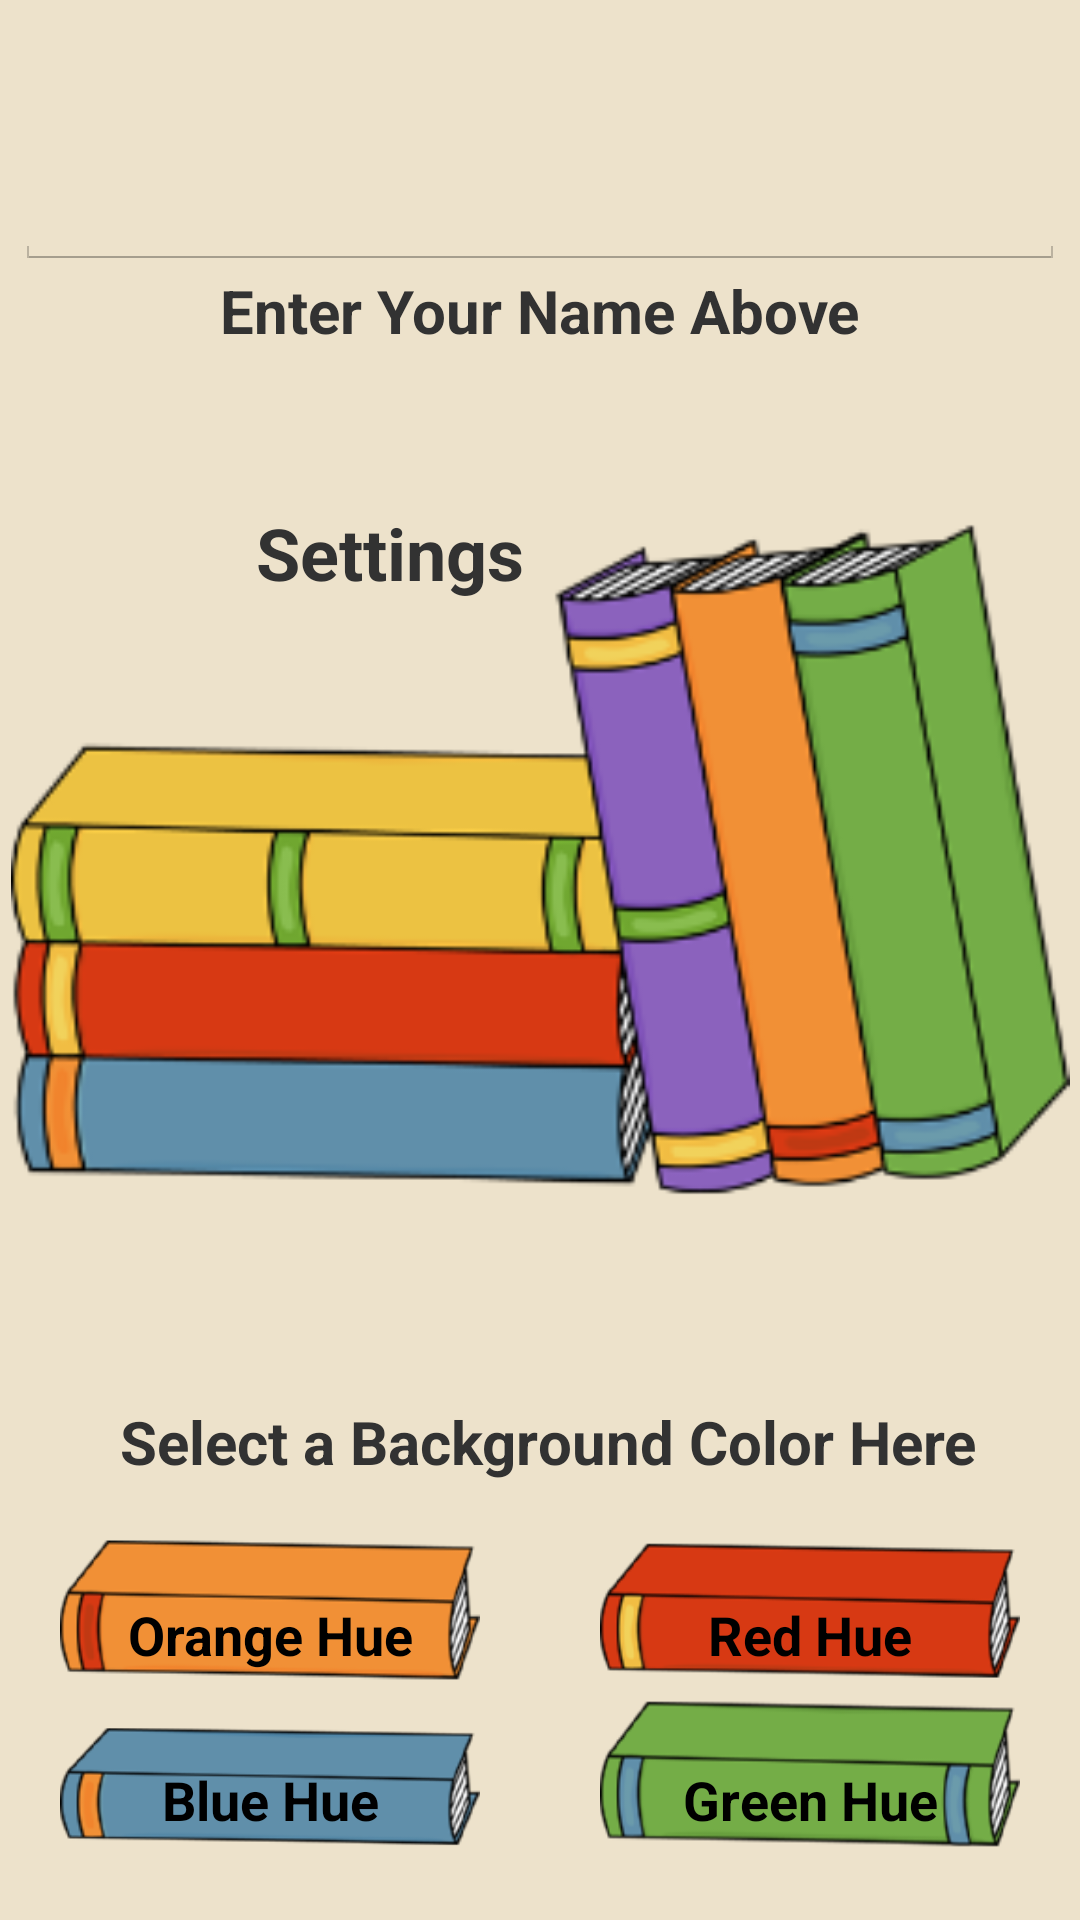

Write the Android layout XML for this screen, with the resource values it uses.
<!-- AndroidManifest.xml: application theme AppTheme -->
<!-- res/layout/preferences_layout.xml -->
<?xml version="1.0" encoding="utf-8"?>
<RelativeLayout xmlns:android="http://schemas.android.com/apk/res/android"

    android:layout_width="match_parent"
    android:layout_height="match_parent"
    android:id="@+id/prefLayout"
    android:background="@color/defaultBkgrd">

    <Button
        android:layout_width="@dimen/btnWidth"
        android:layout_height="@dimen/btnHeight"
        android:gravity="bottom|center"
        android:paddingBottom="@dimen/textPadd"
        android:text="@string/setting1"
        android:id="@+id/settings_btn_1"
        android:onClick="setting_1_Img"
        android:background="@drawable/orange_selector"

        android:layout_marginLeft="@dimen/edgeMargin"
        android:layout_marginRight="@dimen/smallMargin"
        android:layout_above="@+id/settings_btn_2"
        android:layout_alignParentStart="true"
        android:layout_marginBottom="@dimen/smallMargin"
        android:textStyle="bold" />
    <Button
        android:layout_width="@dimen/btnWidth"
        android:layout_height="@dimen/btnHeight"
        android:gravity="bottom|center"
        android:paddingBottom="@dimen/textPadd"
        android:text="@string/setting2"
        android:id="@+id/settings_btn_2"
        android:onClick="setting_2_Img"
        android:background="@drawable/blue_selector"
        android:layout_marginLeft="@dimen/smallMargin"
        android:layout_below="@+id/settings_btn_3"
        android:layout_alignEnd="@+id/settings_btn_1"
        android:textStyle="bold" />
    <Button
        android:layout_width="@dimen/btnWidth"
        android:layout_height="@dimen/btnHeight"
        android:gravity="bottom|center"
        android:paddingBottom="@dimen/textPadd"
        android:text="@string/setting3"
        android:id="@+id/settings_btn_3"
        android:onClick="setting_3_Img"
        android:background="@drawable/red_selector"

        android:layout_marginRight="@dimen/edgeMargin"
        android:layout_marginLeft="@dimen/smallMargin"
        android:layout_above="@+id/settings_btn_4"
        android:layout_alignParentEnd="true"
        android:layout_marginBottom="5dp"
        android:textStyle="bold" />


    <Button

        android:layout_width="@dimen/btnWidth"
        android:layout_height="@dimen/btnHeight"
        android:gravity="bottom|center"
        android:paddingBottom="@dimen/textPadd"
        android:text="@string/setting4"
        android:id="@+id/settings_btn_4"
        android:onClick="setting_4_img"
        android:layout_marginBottom="@dimen/btmMargin"
        android:background="@drawable/green_selector"
        android:layout_marginRight="@dimen/smallMargin"
        android:layout_alignParentBottom="true"
        android:layout_alignStart="@+id/settings_btn_3"
        android:textStyle="bold" />

    <ImageView
        android:layout_width="fill_parent"
        android:layout_height="fill_parent"
        android:id="@+id/previewSetting"
        android:src="@drawable/ic_bksstnd"
        android:layout_centerHorizontal="true"
        android:layout_marginTop="@dimen/edgeMargin"
        android:layout_above="@+id/settingThemeBtns"
        android:layout_below="@+id/nameInput" />

    <EditText
        android:layout_width="match_parent"
        android:layout_height="40dp"
        android:inputType="textPersonName"
        android:ems="10"
        android:id="@+id/nameInput"
        android:layout_marginRight="@dimen/smallMargin"
        android:layout_marginLeft="@dimen/smallMargin"
        android:textAlignment="center"
        android:layout_centerHorizontal="true"
        android:layout_marginTop="@dimen/largeMargin"
        android:layout_alignParentStart="true"
        android:textSize="24sp"
        android:textStyle="bold" />
    <TextView
        android:layout_width="wrap_content"
        android:layout_height="wrap_content"
        android:textSize="@dimen/thefontsize"
        android:text="@string/hint"
        android:id="@+id/nameLabel"
        android:textStyle="bold"
        android:layout_below="@+id/nameInput"
        android:layout_centerHorizontal="true" />


    <TextView
        android:layout_width="fill_parent"
        android:layout_height="wrap_content"
        android:id="@+id/settingThemeBtns"
        android:text="@string/settingTheme"
        android:layout_above="@id/settings_btn_1"
        android:layout_alignStart="@+id/nameInput"
        android:textSize="@dimen/thefontsize"
        android:paddingTop="@dimen/textPadd"
        android:paddingBottom="@dimen/paddMore"
        android:textAlignment="center"
        android:layout_marginBottom="@dimen/smallMargin"
        android:textStyle="bold" />

    <TextView
        android:layout_width="wrap_content"
        android:layout_height="wrap_content"
        android:text="@string/settingPg"
        android:id="@+id/setLabel"

        android:layout_marginTop="51dp"
        android:textStyle="bold"
        android:textSize="24sp"
        android:paddingLeft="@dimen/paddMore"
        android:layout_below="@+id/nameLabel"
        android:layout_alignStart="@+id/nameLabel" />
</RelativeLayout>
<!-- resources referenced by this layout -->
<resources>
  <color name="defaultBkgrd">#ede2cb</color>
  <dimen name="btmMargin">24dp</dimen>
  <dimen name="btnHeight">50dp</dimen>
  <dimen name="btnWidth">140dp</dimen>
  <dimen name="edgeMargin">20dp</dimen>
  <dimen name="largeMargin">50dp</dimen>
  <dimen name="paddMore">12dp</dimen>
  <dimen name="smallMargin">5dp</dimen>
  <dimen name="textPadd">4dp</dimen>
  <dimen name="thefontsize">20sp</dimen>
  <!-- drawable blue_selector (drawable) -->
  <?xml version="1.0" encoding="utf-8"?>
  <selector xmlns:android="http://schemas.android.com/apk/res/android">
      <item android:drawable="@color/defaultLtBlue" android:state_pressed="true"/>
      <item android:drawable="@drawable/ic_bkblue"/>
  </selector>
  <!-- drawable green_selector (drawable) -->
  <?xml version="1.0" encoding="utf-8"?>
  <selector xmlns:android="http://schemas.android.com/apk/res/android">
      <item android:drawable="@color/green" android:state_pressed="true"/>
      <item android:drawable="@drawable/ic_bksgreen"/>
  
  </selector>
  <!-- drawable ic_bksstnd: png bitmap (drawable-xxhdpi, 39921 bytes) -->
  <!-- drawable orange_selector (drawable) -->
  <?xml version="1.0" encoding="utf-8"?>
  <selector xmlns:android="http://schemas.android.com/apk/res/android">
      <item android:drawable="@color/defaultOrg" android:state_pressed="true"/>
      <item android:drawable="@drawable/ic_bksorange"/>
  </selector>
  <!-- drawable red_selector (drawable) -->
  <?xml version="1.0" encoding="utf-8"?>
  <selector xmlns:android="http://schemas.android.com/apk/res/android">
      <item android:drawable="@color/defaultRd" android:state_pressed="true"/>
      <item android:drawable="@drawable/ic_bksred"/>
  
  </selector>
  <string name="hint">Enter Your Name Above</string>
  <string name="setting1">Orange Hue</string>
  <string name="setting2">Blue Hue</string>
  <string name="setting3">Red Hue</string>
  <string name="setting4">Green Hue</string>
  <string name="settingPg">Settings</string>
  <string name="settingTheme">Select a Background Color Here</string>
  <style name="AppTheme" parent="android:Theme.Holo.Light.DarkActionBar">
          
          <item name="colorPrimary">@color/colorPrimary</item>
          <item name="colorPrimaryDark">@color/colorPrimaryDark</item>
          <item name="colorAccent">@color/colorAccent</item>
  
  
  
      </style>
  <color name="defaultLtBlue">#00afa8</color>
  <!-- drawable ic_bkblue: png bitmap (drawable-xhdpi, 5298 bytes) -->
  <color name="green">#6bad57</color>
  <!-- drawable ic_bksgreen: png bitmap (drawable-xhdpi, 5793 bytes) -->
  <color name="defaultOrg">#FFa750</color>
  <!-- drawable ic_bksorange: png bitmap (drawable-xhdpi, 5175 bytes) -->
  <color name="defaultRd">#E5252a</color>
  <!-- drawable ic_bksred: png bitmap (drawable-xhdpi, 5036 bytes) -->
  <color name="colorPrimary">#3F51B5</color>
  <color name="colorPrimaryDark">#303F9F</color>
  <color name="colorAccent">#FF4081</color>
</resources>
